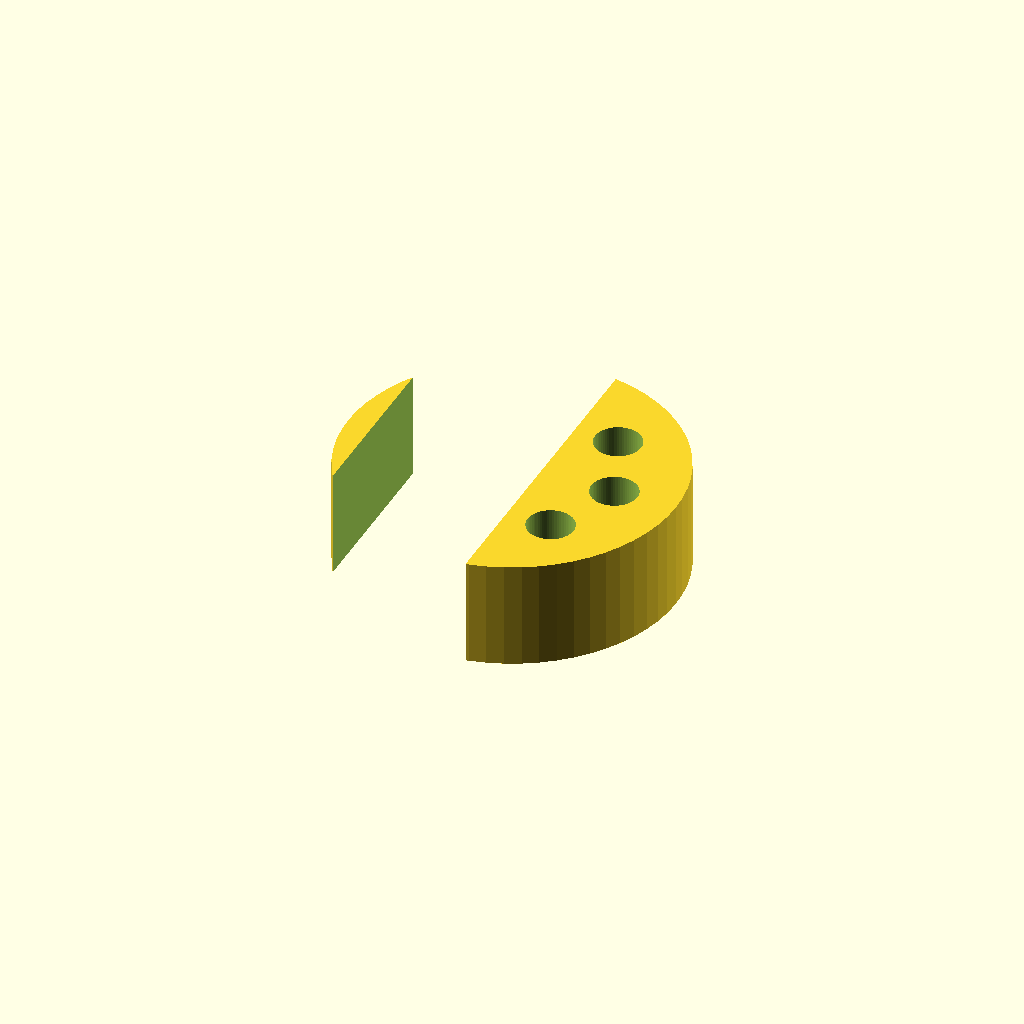
Cell 1: rendered with the file's own defaults.
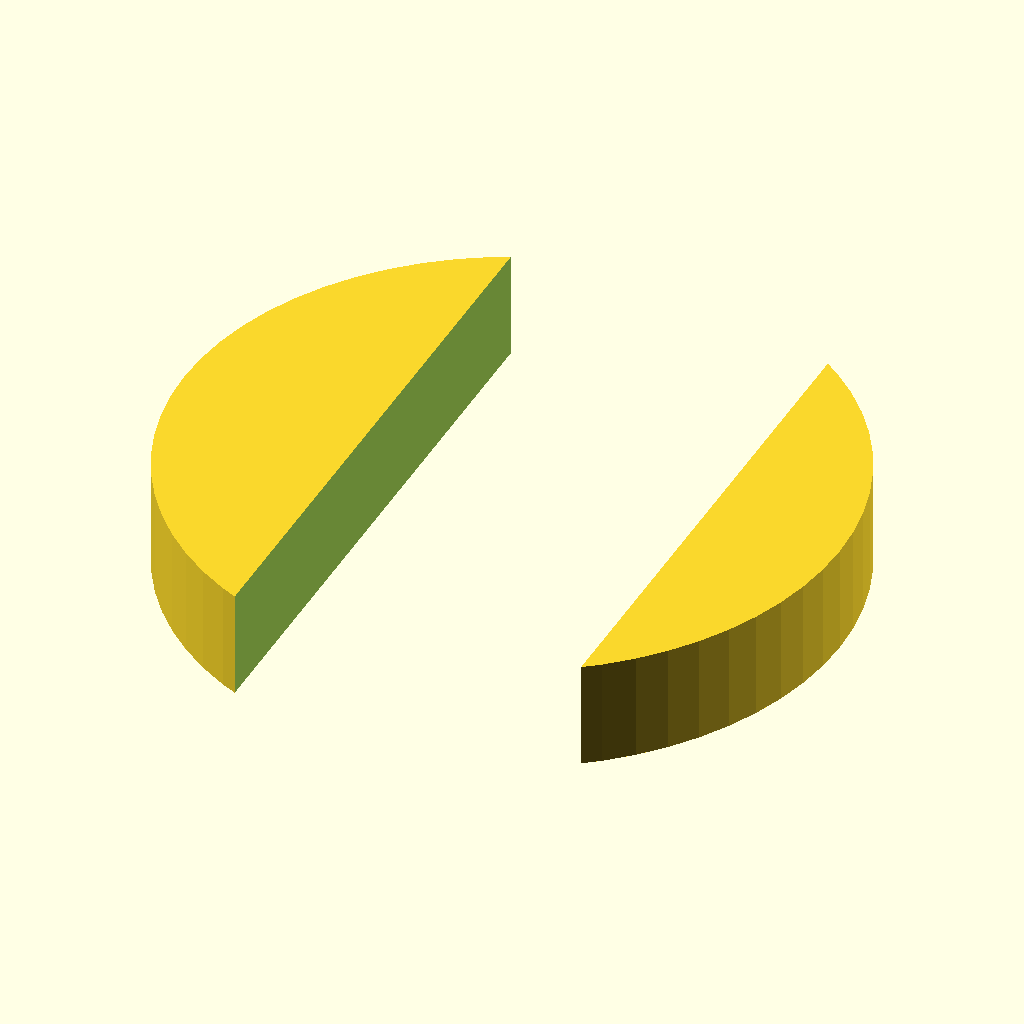
Cell 2 — puck_d set to 160, the other parameters unchanged.
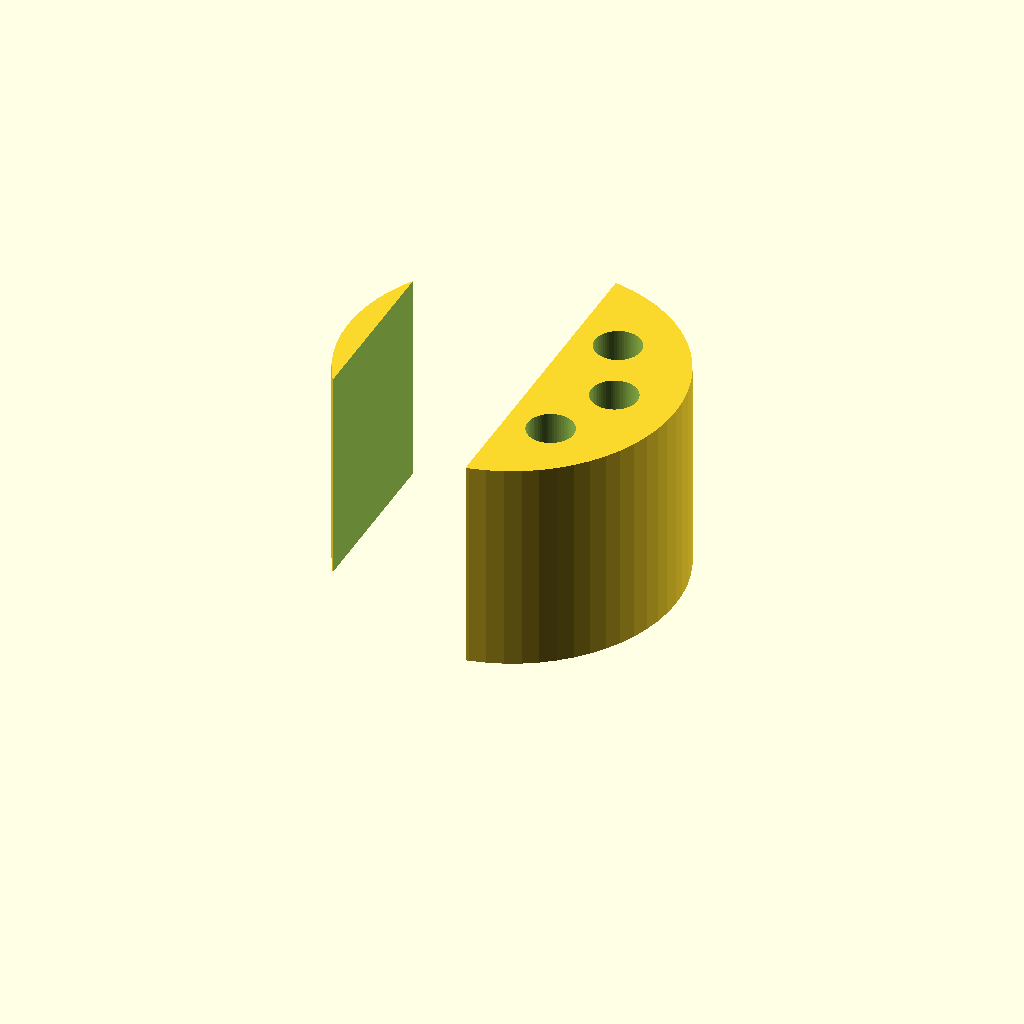
Cell 3: puck_h = 52 (everything else at default).
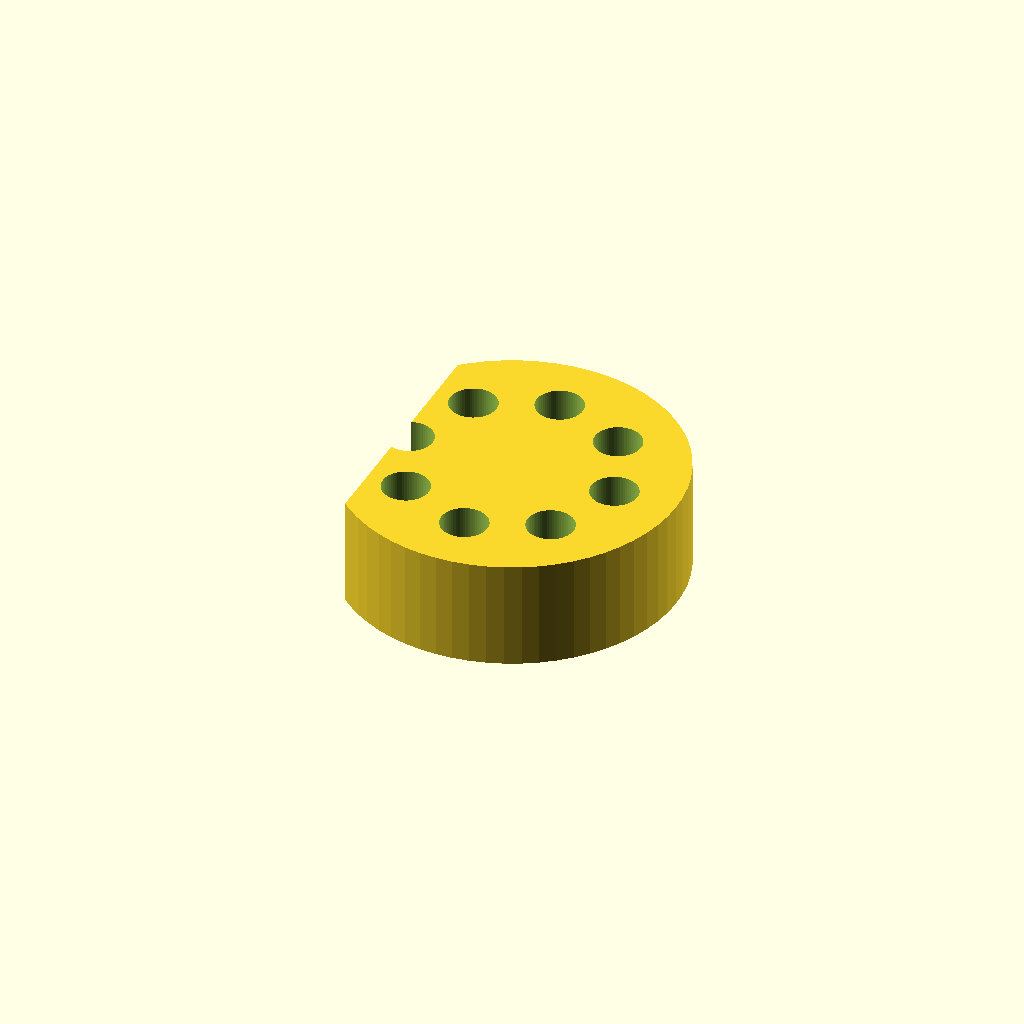
Cell 4 — label_x set to 68, the other parameters unchanged.
All cells are drawn from one camera (rotation 55°, 0°, 25°, orthographic, colour scheme Cornfield), so only the parameter changes between them.
OpenSCAD source file bench/heldout/harness/bench/results/r4-qwen38-scadfix/code/tiiny_Qwen_Qwen3.8-27B/roundbottom_tube_puck_2ml_s0_a0.scad:
// 8-tube round-bottom holder (bead-beating puck)
// Units: mm. Print orientation: rests on XY plane (z = 0), axis on Z,
// flat label face on +X (everything beyond x = 34 removed).

$fn = 64;

// --- Puck body ---
puck_d   = 80;   // outer diameter of the round puck
puck_r   = puck_d / 2;   // 40 mm
puck_h   = 26;   // total height of the puck
label_x  = 34;   // flat label face: remove everything beyond x = 34

// --- Tube seats (8, on a 50 mm circle, first on +X) ---
n_seats  = 8;
seat_cd  = 50;   // circle diameter on which the 8 seats are spaced
seat_r   = seat_cd / 2;   // 25 mm
hole_d   = 11.2;         // seat hole diameter
hole_r   = hole_d / 2;   // 5.6 mm
seat_depth = 20;         // lowest point of each seat is 20 mm below the top face
top_z    = puck_h;       // 26 mm
seat_bot_z = top_z - seat_depth;   // 6 mm  (centre of the half-sphere bottom)

// --- Build the puck, then cut the label face and the 8 seats ---
difference() {
    // 1) Round puck standing on the bed
    cylinder(h = puck_h, r = puck_r, $fn = $fn);

    // 2) Flat label face: remove everything beyond x = label_x
    //    (cutting box extends 1 mm past the outer face to avoid coplanar faces)
    translate([-label_x, -puck_r - 1, -1])
        cube([puck_r + 1, 2 * puck_r + 2, puck_h + 2]);

    // 3) Eight tube seats, evenly spaced, first on +X
    for (i = [0 : n_seats - 1]) {
        rotate([0, 0, i * 360 / n_seats]) {
            // cylindrical wall of the seat (from top face down to the sphere centre)
            translate([seat_r, 0, seat_bot_z])
                cylinder(h = seat_depth + 1, r = hole_r, $fn = $fn);

            // half-sphere bottom (lowest point 20 mm below the top face)
            translate([seat_r, 0, seat_bot_z])
                sphere(r = hole_r, $fn = $fn);
        }
    }
}
Parameter table extracted from the source (name, type, default, range or options):
puck_d: number, default 80
puck_h: number, default 26
label_x: number, default 34
n_seats: number, default 8
seat_cd: number, default 50
hole_d: number, default 11.2
seat_depth: number, default 20
